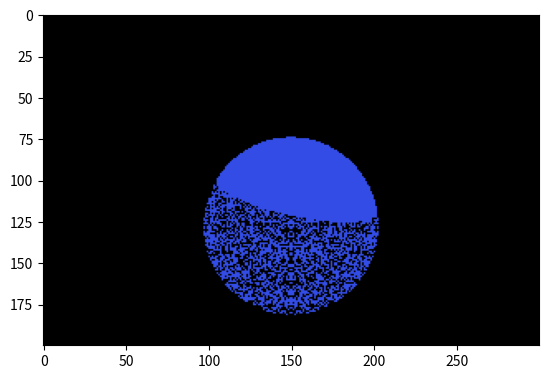

Source code (Python):
from abc import abstractmethod, ABC
from dataclasses import dataclass
from typing import Optional

import numpy as np
from matplotlib import pyplot as plt


@dataclass
class SceneObject(ABC):
    color: np.ndarray

    @abstractmethod
    def smallest_positive_intersect(self, ray_dir: np.ndarray, ray_origin: np.ndarray) -> Optional[float]:
        """Return t where closest_intersection = t*ray_dir + ray_origin or None if no intersection.

        This function is supposed to only return if both roots are positive, since otherwise this would mean that
        the ray origin is inside the object.
        """
        ...


@dataclass
class Sphere(SceneObject):
    center: np.ndarray
    radius: float

    def smallest_positive_intersect(self, ray_dir, ray_origin) -> object:
        assert (np.isclose(np.linalg.norm(ray_dir), 1))
        dist_vec = ray_origin - self.center
        b = 2*dist_vec.dot(ray_dir)
        c = dist_vec.dot(dist_vec) - self.radius**2
        discriminant = b**2 - 4*c
        if discriminant >= 0:
            q = -0.5*(b + np.sign(b)*np.sqrt(discriminant))
            t1 = q
            t2 = c/q

            if t1 > 0 and t2 > 0:
                return min(t1, t2)
        return None


def normalize(x, axis=None):
    return x/np.linalg.norm(x, axis=axis)


def find_closest_intersecting_object(objects: list[SceneObject], ray_dir: np.ndarray, ray_origin: np.ndarray) -> (
        SceneObject, float):
    """Find closest intersecting object and distance parameter t."""
    assert (np.isclose(np.linalg.norm(ray_dir), 1))

    t_min = np.inf
    closest_object = None
    for obj in objects:
        t = obj.smallest_positive_intersect(ray_dir, ray_origin)
        if t is not None and t < t_min:
            t_min = t
            closest_object = obj

    return closest_object, t_min


if __name__ == '__main__':

    width = 300
    height = 200
    ratio = width/height
    camera = np.array([0, 0, -1])
    pixels = np.zeros((height, width, 3))

    x_coords = np.linspace(-1, 1, width)
    y_coords = np.linspace(-1/ratio, 1/ratio, height)

    objects = [
        Sphere(color=np.array([0.2, 0.3, 0.9]), center=np.array([0., -1., 5.]), radius=2.)
    ]

    light = np.array([1, 4, 4])

    for i, x in enumerate(x_coords):
        for j, y in enumerate(y_coords):
            pixel = np.array([x, y, 0])
            primary_direction = normalize(pixel - camera)
            primary_origin = camera

            nearest_object, t_min = find_closest_intersecting_object(objects, primary_direction, primary_origin)
            if nearest_object is None:
                continue

            intersection = t_min*primary_direction + camera
            shadow_direction = normalize(light - intersection)
            shadow_origin = intersection

            shadowing_object, t_min = find_closest_intersecting_object(objects, shadow_direction, shadow_origin)
            is_shadowed = t_min < np.linalg.norm(light - intersection)

            if is_shadowed:
                continue

            pixels[j, i] = nearest_object.color

    pixels = pixels[::-1, :]
    plt.imshow(pixels)
    plt.show()
